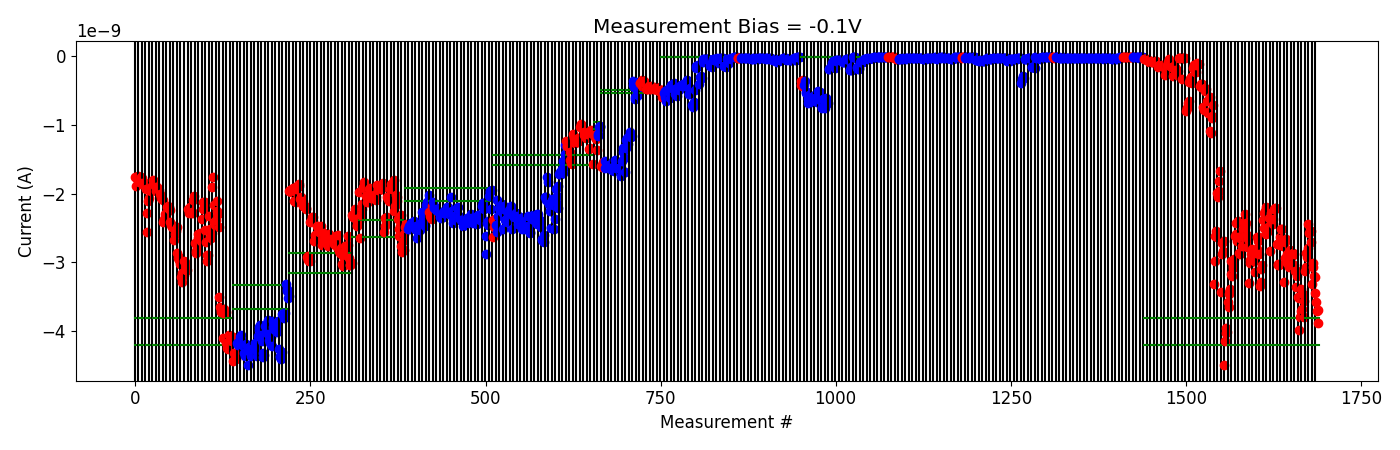

Source data for this figure (header and first rows):
# pulse_v, pulse_width, num_applied, meas_v, i_0, i_1, i_2, i_3, i_4
2.200000000000000178e+00, 4.999999999999999774e-07, 1.000000000000000000e+03, -1.000000000000000056e-01, -3.570538920000000108e-09, -3.651190959999999813e-09, -3.467143545000000057e-09, -3.384728345000000129e-09, -3.165116359999999838e-09
2.200000000000000178e+00, 4.999999999999999774e-07, 1.000000000000000000e+03, -1.000000000000000056e-01, -2.973803964999999990e-09, -3.203463174999999791e-09, -3.049664819999999957e-09, -3.079976434999999885e-09, -2.945992840000000324e-09
2.400000000000000355e+00, 4.999999999999999774e-07, 1.000000000000000000e+03, -1.000000000000000056e-01, -2.620113660000000135e-09, -2.588518825000000112e-09, -2.427584060000000308e-09, -2.684963479999999994e-09, -2.396198609999999864e-09
2.600000000000000533e+00, 4.999999999999999774e-07, 1.000000000000000000e+03, -1.000000000000000056e-01, -2.631474360000000203e-09, -2.864625534999999923e-09, -2.878178035000000120e-09, -2.644869054999999810e-09, -2.640564624999999643e-09
2.800000000000000711e+00, 4.999999999999999774e-07, 1.000000000000000000e+03, -1.000000000000000056e-01, -2.765029889999999628e-09, -2.628913520000000143e-09, -2.512034009999999933e-09, -2.418146300000000029e-09, -2.289776069999999995e-09
3.000000000000000888e+00, 4.999999999999999774e-07, 1.000000000000000000e+03, -1.000000000000000056e-01, -2.491784040000000060e-09, -2.424241955000000019e-09, -2.608439025000000248e-09, -2.778286759999999968e-09, -2.656018660000000333e-09
3.200000000000001066e+00, 4.999999999999999774e-07, 1.000000000000000000e+03, -1.000000000000000056e-01, -3.296049089999999883e-09, -3.012433660000000286e-09, -2.967548839999999955e-09, -2.883844270000000038e-09, -2.880302940000000348e-09
3.400000000000001243e+00, 4.999999999999999774e-07, 1.000000000000000000e+03, -1.000000000000000056e-01, -2.801579825000000107e-09, -2.853812124999999945e-09, -2.952914085000000197e-09, -2.979753110000000178e-09, -3.141493319999999978e-09
3.600000000000001421e+00, 4.999999999999999774e-07, 1.000000000000000000e+03, -1.000000000000000056e-01, -2.856862365000000502e-09, -2.804215485000000112e-09, -2.633133275000000201e-09, -2.695870305000000136e-09, -2.636372120000000000e-09
3.800000000000001599e+00, 4.999999999999999774e-07, 1.000000000000000000e+03, -1.000000000000000056e-01, -2.878953450000000138e-09, -3.345665860000000259e-09, -3.286793814999999706e-09, -3.098421490000000370e-09, -3.036929809999999956e-09
4.000000000000001776e+00, 4.999999999999999774e-07, 1.000000000000000000e+03, -1.000000000000000056e-01, -2.389593750000000178e-09, -2.504457000000000133e-09, -2.275058110000000266e-09, -2.244846435000000102e-09, -2.188774565000000050e-09
4.200000000000001954e+00, 4.999999999999999774e-07, 1.000000000000000000e+03, -1.000000000000000056e-01, -2.583976170000000107e-09, -2.563772874999999809e-09, -2.484760330000000032e-09, -2.527581990000000048e-09, -2.358786745000000161e-09
4.400000000000002132e+00, 4.999999999999999774e-07, 1.000000000000000000e+03, -1.000000000000000056e-01, -2.839690415000000446e-09, -2.371148154999999770e-09, -2.276896310000000174e-09, -2.367900134999999941e-09, -2.437000085000000028e-09
4.600000000000002309e+00, 4.999999999999999774e-07, 1.000000000000000000e+03, -1.000000000000000056e-01, -2.370317095000000128e-09, -2.229423550000000243e-09, -2.201602560000000162e-09, -2.223587730000000197e-09, -2.213275055000000029e-09
4.800000000000002487e+00, 4.999999999999999774e-07, 1.000000000000000000e+03, -1.000000000000000056e-01, -2.732039370000000303e-09, -3.044803825000000052e-09, -3.021705925000000253e-09, -3.041469640000000302e-09, -2.623146910000000074e-09
5.000000000000002665e+00, 4.999999999999999774e-07, 1.000000000000000000e+03, -1.000000000000000056e-01, -2.741495640000000114e-09, -2.507239274999999891e-09, -2.511553945000000179e-09, -2.646609905000000119e-09, -2.768095899999999919e-09
5.200000000000002842e+00, 4.999999999999999774e-07, 1.000000000000000000e+03, -1.000000000000000056e-01, -3.285095930000000025e-09, -2.940992200000000076e-09, -2.701683190000000067e-09, -2.665251670000000278e-09, -3.006368085000000290e-09
5.400000000000003020e+00, 4.999999999999999774e-07, 1.000000000000000000e+03, -1.000000000000000056e-01, -2.875487270000000002e-09, -2.994176255000000062e-09, -3.063197599999999989e-09, -2.826643085000000065e-09, -2.954351310000000085e-09
5.600000000000003197e+00, 4.999999999999999774e-07, 1.000000000000000000e+03, -1.000000000000000056e-01, -3.035752660000000255e-09, -2.909694024999999742e-09, -2.882151944999999895e-09, -2.858274350000000451e-09, -3.042324379999999965e-09
5.800000000000003375e+00, 4.999999999999999774e-07, 1.000000000000000000e+03, -1.000000000000000056e-01, -2.870896285000000389e-09, -3.127753859999999906e-09, -3.356698415000000280e-09, -3.127169710000000225e-09, -3.201826035000000117e-09
6.000000000000003553e+00, 4.999999999999999774e-07, 1.000000000000000000e+03, -1.000000000000000056e-01, -3.506331409999999693e-09, -3.512222225000000395e-09, -3.981934305000000173e-09, -3.796968735000000227e-09, -3.711704189999999758e-09
6.200000000000003730e+00, 4.999999999999999774e-07, 1.000000000000000000e+03, -1.000000000000000056e-01, -3.392827560000000461e-09, -3.680495700000000137e-09, -3.457144555000000042e-09, -3.559862505000000043e-09, -3.790735735000000214e-09
6.400000000000003908e+00, 4.999999999999999774e-07, 1.000000000000000000e+03, -1.000000000000000056e-01, -3.129727359999999930e-09, -3.067168910000000177e-09, -2.868035079999999955e-09, -2.928431939999999945e-09, -2.791549560000000048e-09
6.600000000000004086e+00, 4.999999999999999774e-07, 1.000000000000000000e+03, -1.000000000000000056e-01, -2.437798795000000110e-09, -2.567313700000000248e-09, -2.535929334999999984e-09, -2.699245424999999948e-09, -2.536140800000000143e-09
6.800000000000004263e+00, 4.999999999999999774e-07, 1.000000000000000000e+03, -1.000000000000000056e-01, -3.307824925000000183e-09, -3.003305760000000181e-09, -3.061951640000000439e-09, -3.204711639999999644e-09, -3.215303700000000199e-09
7.000000000000004441e+00, 4.999999999999999774e-07, 1.000000000000000000e+03, -1.000000000000000056e-01, -3.445187319999999819e-09, -3.583408404999999962e-09, -3.709400660000000077e-09, -3.699882785000000151e-09, -3.880375245000000422e-09
